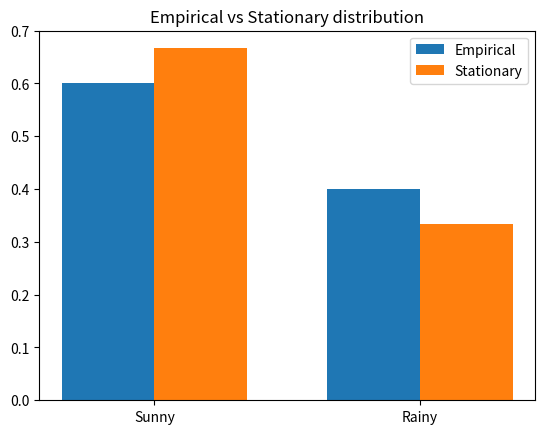

Write the Python code that produced this figure.
import numpy as np
import matplotlib.pyplot as plt

states = ['Sunny','Rainy']
P = np.array([[0.8, 0.2], [0.4, 0.6]])  # rows: current, cols: next
print('Transition matrix P:')
print(P)

# Simulate trajectory
np.random.seed(0)
T = 30
cur = 0  # start Sunny
traj_idx = [cur]
for t in range(1, T):
    cur = np.random.choice([0,1], p=P[cur])
    traj_idx.append(cur)
traj = [states[i] for i in traj_idx]
print(' -> '.join(traj))

# Empirical distribution
counts = np.bincount(traj_idx, minlength=2)
empirical = counts / counts.sum()
print('Empirical distribution:', dict(zip(states, empirical)))

# Stationary distribution: solve pi = pi P (left eigenvector)
w, v = np.linalg.eig(P.T)
idx = np.argmin(np.abs(w - 1.0))
stat = np.real(v[:, idx])
stat = stat / stat.sum()
print('Stationary distribution:', dict(zip(states, stat)))

# Bar chart comparison
x = np.arange(len(states))
width = 0.35
plt.bar(x - width/2, empirical, width, label='Empirical')
plt.bar(x + width/2, stat, width, label='Stationary')
plt.xticks(x, states)
plt.legend()
plt.title('Empirical vs Stationary distribution')
plt.show()
